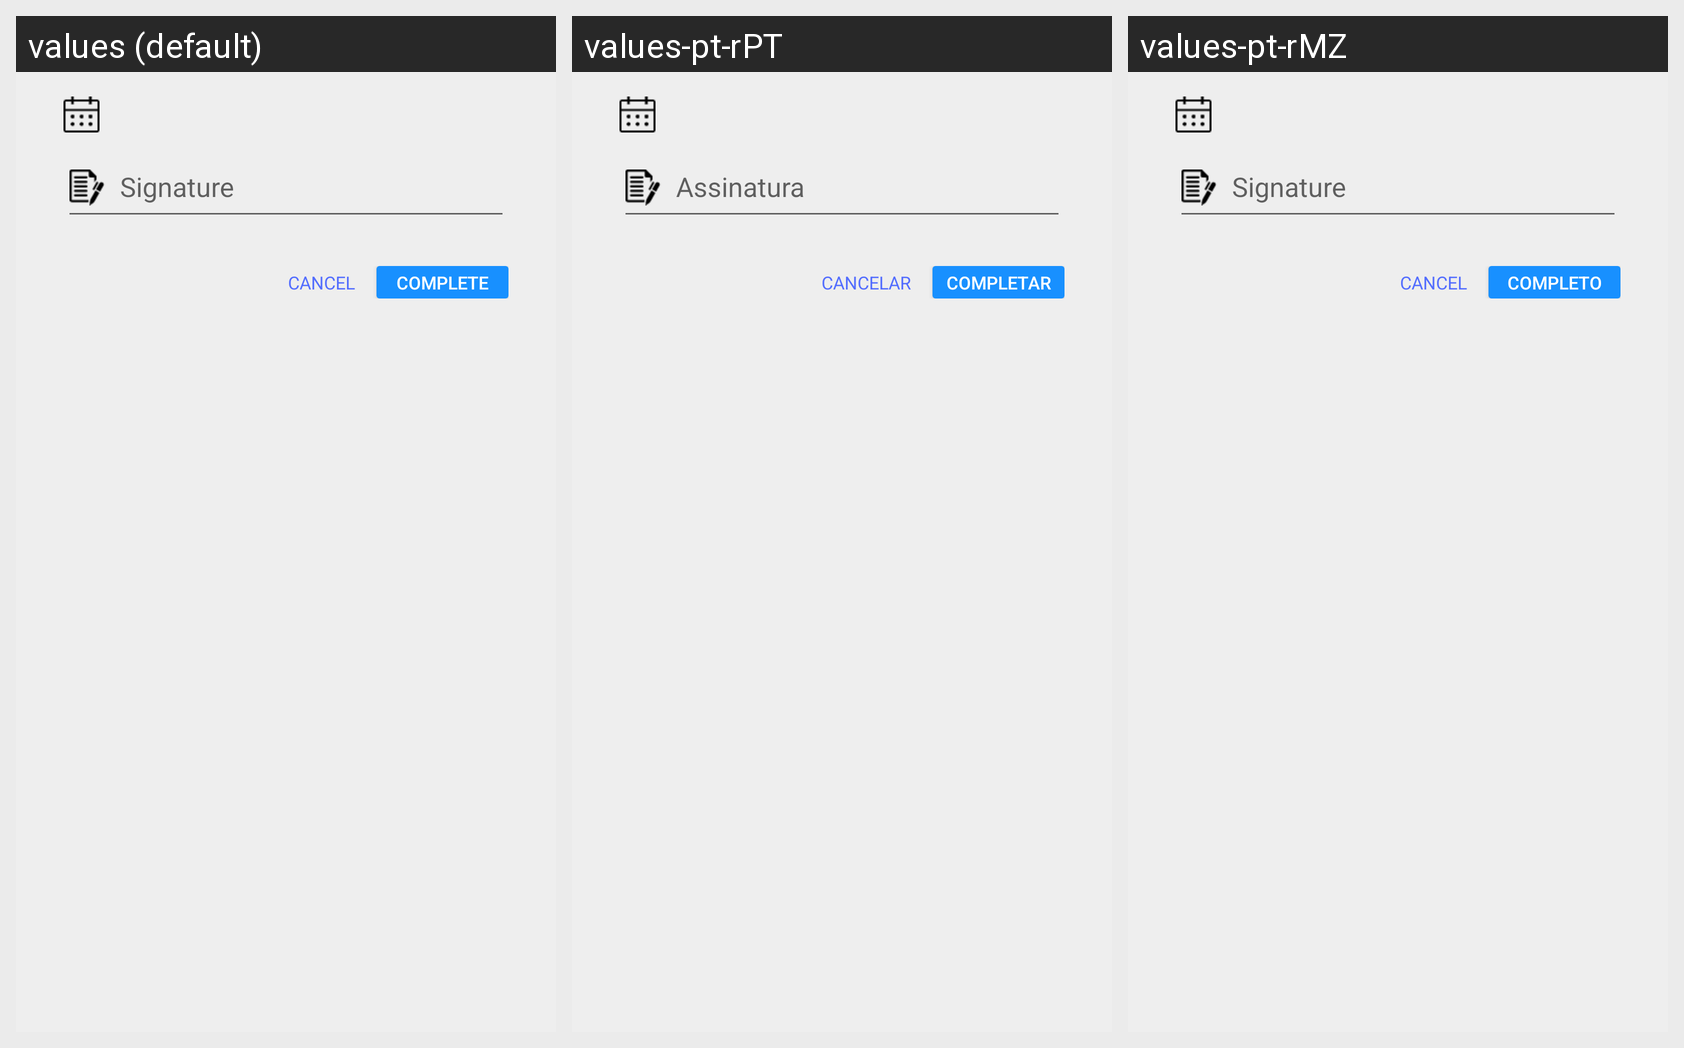

This grid shows one Android layout under several languages. Give, for every string resource on the screen, its name, the default text and each shown locale's text.
Android screen res/layout/dialog_signature_with_date.xml rendered under 3 locales, left to right: values (default), values-pt-rPT, values-pt-rMZ. Device: Nexus 5 (rendered at 1080×1920; each locale shown at half size, 540×960, under a caption strip naming it); theme AppTheme.
Strings drawn on this screen, with the default value and each locale's value (text and hints the layout hard-codes, and strings that could not be matched under every locale, appear in the picture but are not listed):

btn_cancel
  values: CANCEL
  values-pt-rPT: CANCELAR
  values-pt-rMZ: CANCEL  [not translated; the default value is used]

btn_complete
  values: Complete
  values-pt-rPT: Completar
  values-pt-rMZ: completo
